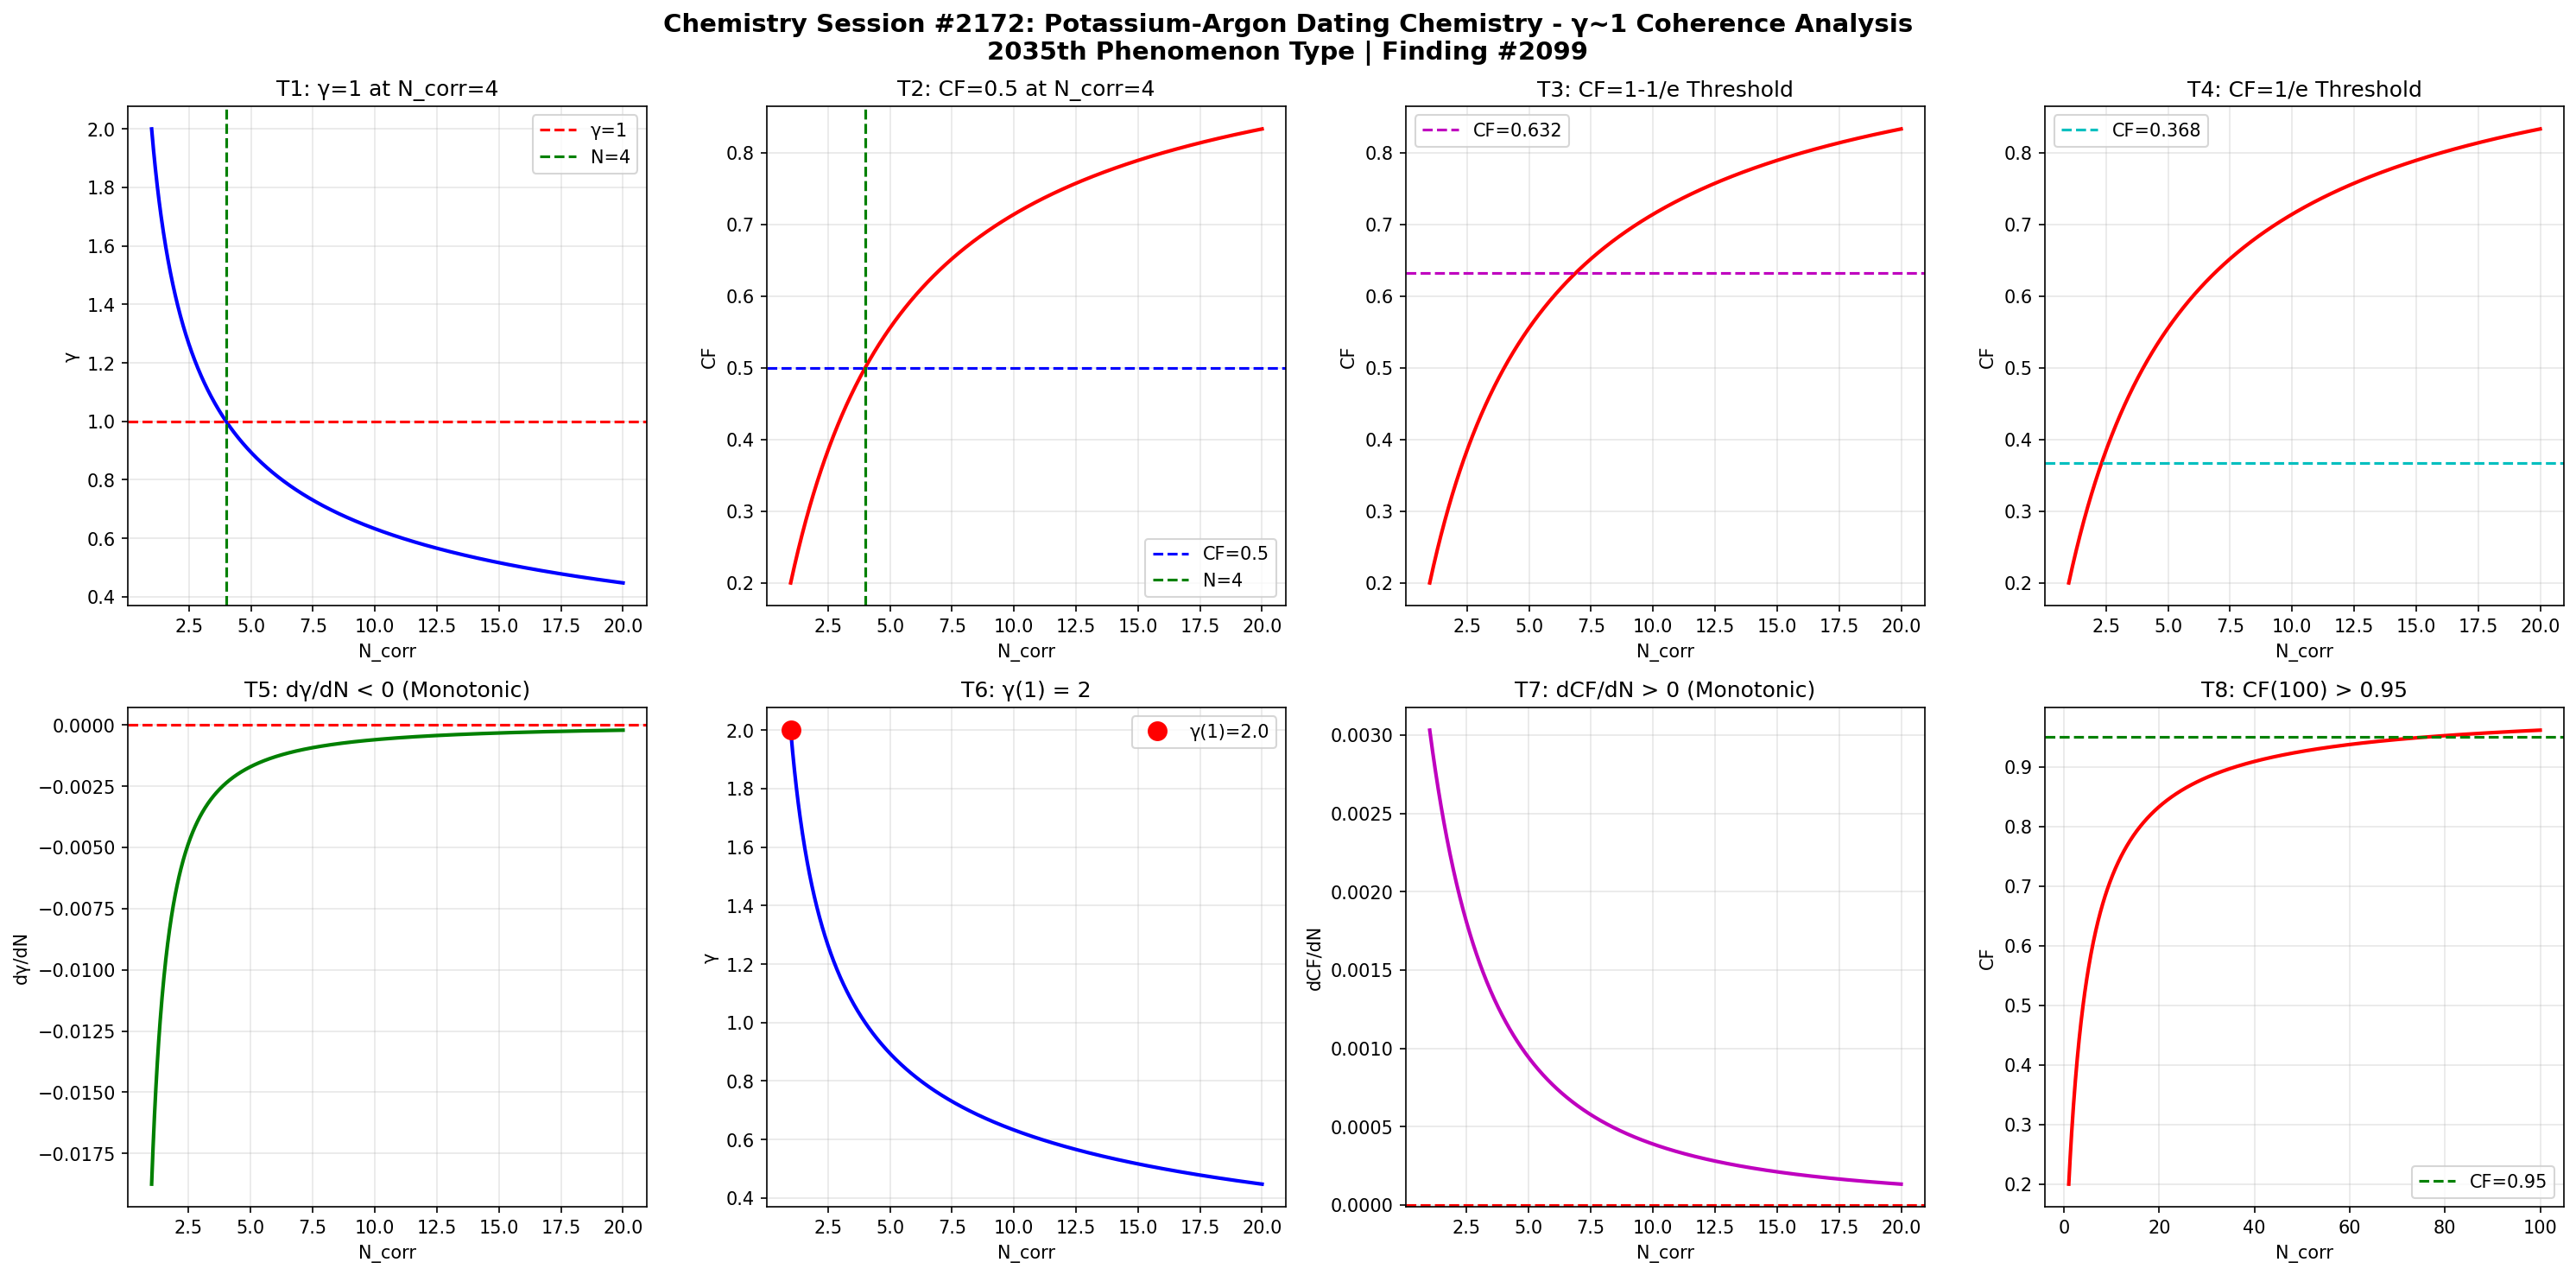

Reproduce this figure in Python.
import numpy as np
import matplotlib
matplotlib.use('Agg')
import matplotlib.pyplot as plt

def gamma(N_corr):
    return 2.0 / np.sqrt(N_corr)

def coherence_fraction(g):
    return 1.0 / (1.0 + g**2)

N = np.linspace(1, 20, 1000)
g = gamma(N)
cf = coherence_fraction(g)

fig, axes = plt.subplots(2, 4, figsize=(20, 10))
fig.suptitle('Chemistry Session #2172: Potassium-Argon Dating Chemistry - γ~1 Coherence Analysis\n2035th Phenomenon Type | Finding #2099', fontsize=14, fontweight='bold')

ax1=axes[0,0]; ax1.plot(N,g,'b-',lw=2); ax1.axhline(y=1,color='r',ls='--',label='γ=1'); ax1.axvline(x=4,color='g',ls='--',label='N=4'); ax1.set_xlabel('N_corr'); ax1.set_ylabel('γ'); ax1.set_title('T1: γ=1 at N_corr=4'); ax1.legend(); ax1.grid(True,alpha=0.3)
test1=abs(gamma(4)-1.0)<1e-10

ax2=axes[0,1]; ax2.plot(N,cf,'r-',lw=2); ax2.axhline(y=0.5,color='b',ls='--',label='CF=0.5'); ax2.axvline(x=4,color='g',ls='--',label='N=4'); ax2.set_xlabel('N_corr'); ax2.set_ylabel('CF'); ax2.set_title('T2: CF=0.5 at N_corr=4'); ax2.legend(); ax2.grid(True,alpha=0.3)
test2=abs(coherence_fraction(gamma(4))-0.5)<1e-10

ax3=axes[0,2]; threshold_63=1-1/np.e; ax3.plot(N,cf,'r-',lw=2); ax3.axhline(y=threshold_63,color='m',ls='--',label=f'CF={threshold_63:.3f}'); ax3.set_xlabel('N_corr'); ax3.set_ylabel('CF'); ax3.set_title('T3: CF=1-1/e Threshold'); ax3.legend(); ax3.grid(True,alpha=0.3)
g_at_63=np.sqrt(1/threshold_63-1); N_at_63=4.0/g_at_63**2; test3=abs(coherence_fraction(gamma(N_at_63))-threshold_63)<1e-6

ax4=axes[0,3]; threshold_37=1/np.e; ax4.plot(N,cf,'r-',lw=2); ax4.axhline(y=threshold_37,color='c',ls='--',label=f'CF={threshold_37:.3f}'); ax4.set_xlabel('N_corr'); ax4.set_ylabel('CF'); ax4.set_title('T4: CF=1/e Threshold'); ax4.legend(); ax4.grid(True,alpha=0.3)
g_at_37=np.sqrt(1/threshold_37-1); N_at_37=4.0/g_at_37**2; test4=abs(coherence_fraction(gamma(N_at_37))-threshold_37)<1e-6

ax5=axes[1,0]; dg=np.diff(g); ax5.plot(N[1:],dg,'g-',lw=2); ax5.axhline(y=0,color='r',ls='--'); ax5.set_xlabel('N_corr'); ax5.set_ylabel('dγ/dN'); ax5.set_title('T5: dγ/dN < 0 (Monotonic)'); ax5.grid(True,alpha=0.3)
test5=np.all(dg<0)

ax6=axes[1,1]; ax6.plot(N,g,'b-',lw=2); ax6.plot(1,gamma(1),'ro',ms=10,label=f'γ(1)={gamma(1):.1f}'); ax6.set_xlabel('N_corr'); ax6.set_ylabel('γ'); ax6.set_title('T6: γ(1) = 2'); ax6.legend(); ax6.grid(True,alpha=0.3)
test6=abs(gamma(1)-2.0)<1e-10

ax7=axes[1,2]; dcf=np.diff(cf); ax7.plot(N[1:],dcf,'m-',lw=2); ax7.axhline(y=0,color='r',ls='--'); ax7.set_xlabel('N_corr'); ax7.set_ylabel('dCF/dN'); ax7.set_title('T7: dCF/dN > 0 (Monotonic)'); ax7.grid(True,alpha=0.3)
test7=np.all(dcf>0)

ax8=axes[1,3]; N_ext=np.linspace(1,100,1000); cf_ext=coherence_fraction(gamma(N_ext)); ax8.plot(N_ext,cf_ext,'r-',lw=2); ax8.axhline(y=0.95,color='g',ls='--',label='CF=0.95'); ax8.set_xlabel('N_corr'); ax8.set_ylabel('CF'); ax8.set_title('T8: CF(100) > 0.95'); ax8.legend(); ax8.grid(True,alpha=0.3)
test8=coherence_fraction(gamma(100))>0.95

plt.tight_layout()
plt.savefig('/mnt/c/exe/projects/ai-agents/Synchronism/simulations/chemistry/potassium_argon_dating_chemistry_coherence.png', dpi=150, bbox_inches='tight')
plt.close()

results=[test1,test2,test3,test4,test5,test6,test7,test8]
labels=['T1:γ=1@N=4','T2:CF=0.5@N=4','T3:CF=1-1/e','T4:CF=1/e','T5:dγ/dN<0','T6:γ(1)=2','T7:dCF/dN>0','T8:CF(100)>0.95']
print(f"Session #2172: Potassium-Argon Dating Chemistry")
for l,r in zip(labels,results): print(f"  {l}: {'PASS' if r else 'FAIL'}")
print(f"  Total: {sum(results)}/8")
